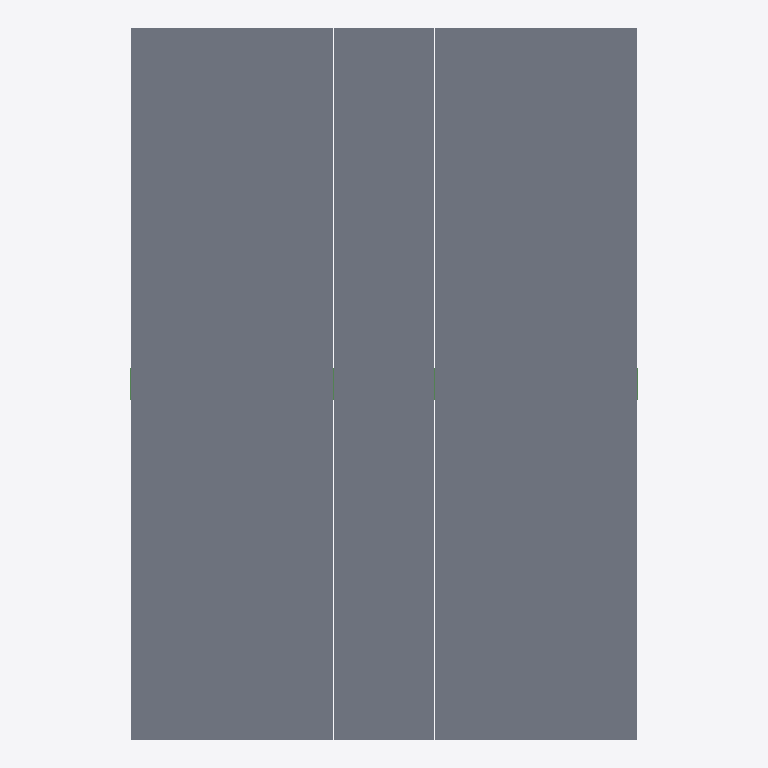
Plan cut of the same IFC building model at storey '1F' (level 0.00 m, cut at 1.40 m), seen from above with north up, elements coloured by IFC class: 5 slabs (grey), 1 beam (green). Cut surfaces are drawn darker.
Extent 14.3 m × 20.0 m × 2.7 m (x, y, z). Storeys (1): 1F at 0.00 m. Elements (11): 6 IfcBeam, 5 IfcSlab.

HEADER;
FILE_DESCRIPTION(('ViewDefinition [ReferenceView_V1.2]','ExchangeRequirement [Structural]'),'2;1');
FILE_NAME('0001','2021-11-26T10:49:24',(''),(''),'The EXPRESS Data Manager Version 5.02.0100.07 : 28 Aug 2013','22.0.2.392 - Exporter 22.0.2.392 - 대체 UI 22.0.2.392','');
FILE_SCHEMA(('IFC4'));
ENDSEC;
DATA;
#127=IFCPROJECT('3jFItWokXEReTKxuco5LtI',#42,'0001',$,$,'프로젝트 이름','프로젝트 상태',(#114),#109);
#171=IFCSITE('3jFItWokXEReTKxuco5LtG',#42,'Default',$,$,#170,$,$,.ELEMENT.,$,$,$,$,$);
#142=IFCBUILDING('3jFItWokXEReTKxuco5LtJ',#42,'',$,$,#33,$,'',.ELEMENT.,$,$,$);
#155=IFCBUILDINGSTOREY('3jFItWokXEReTKxubDwgCL',#42,'1F',$,'레벨:삼각형 헤드',#153,$,'1F',.ELEMENT.,0.0);
#794=IFCSLAB('2Ork2ppF5CRx6Mi3QlKWSD',#42,'바닥:일반 240mm:383479',$,'바닥:일반 240mm',#764,#790,'383479',.FLOOR.);
#720=IFCSLAB('1uU3Yi_az468Nth$d2cTyv',#42,'바닥:일반 240mm:383354',$,'바닥:일반 240mm',#689,#716,'383354',.FLOOR.);
#930=IFCSLAB('2Ork2ppF5CRx6Mi3QlKWJN',#42,'바닥:일반 240mm:383533',$,'바닥:일반 240mm',#900,#926,'383533',.FLOOR.);
#998=IFCSLAB('2Ork2ppF5CRx6Mi3QlKWIo',#42,'바닥:일반 240mm:383560',$,'바닥:일반 240mm',#968,#994,'383560',.FLOOR.);
#862=IFCSLAB('2Ork2ppF5CRx6Mi3QlKWJe',#42,'바닥:일반 240mm:383506',$,'바닥:일반 240mm',#832,#858,'383506',.FLOOR.);
#647=IFCBEAM('3tke7nC1HEAgqfTM8BlKci',#42,'콘크리트-직사각형 보:900 x 2500:377685',$,'콘크리트-직사각형 보:900 x 2500',#646,#639,'377685',.BEAM.);
ENDSEC;